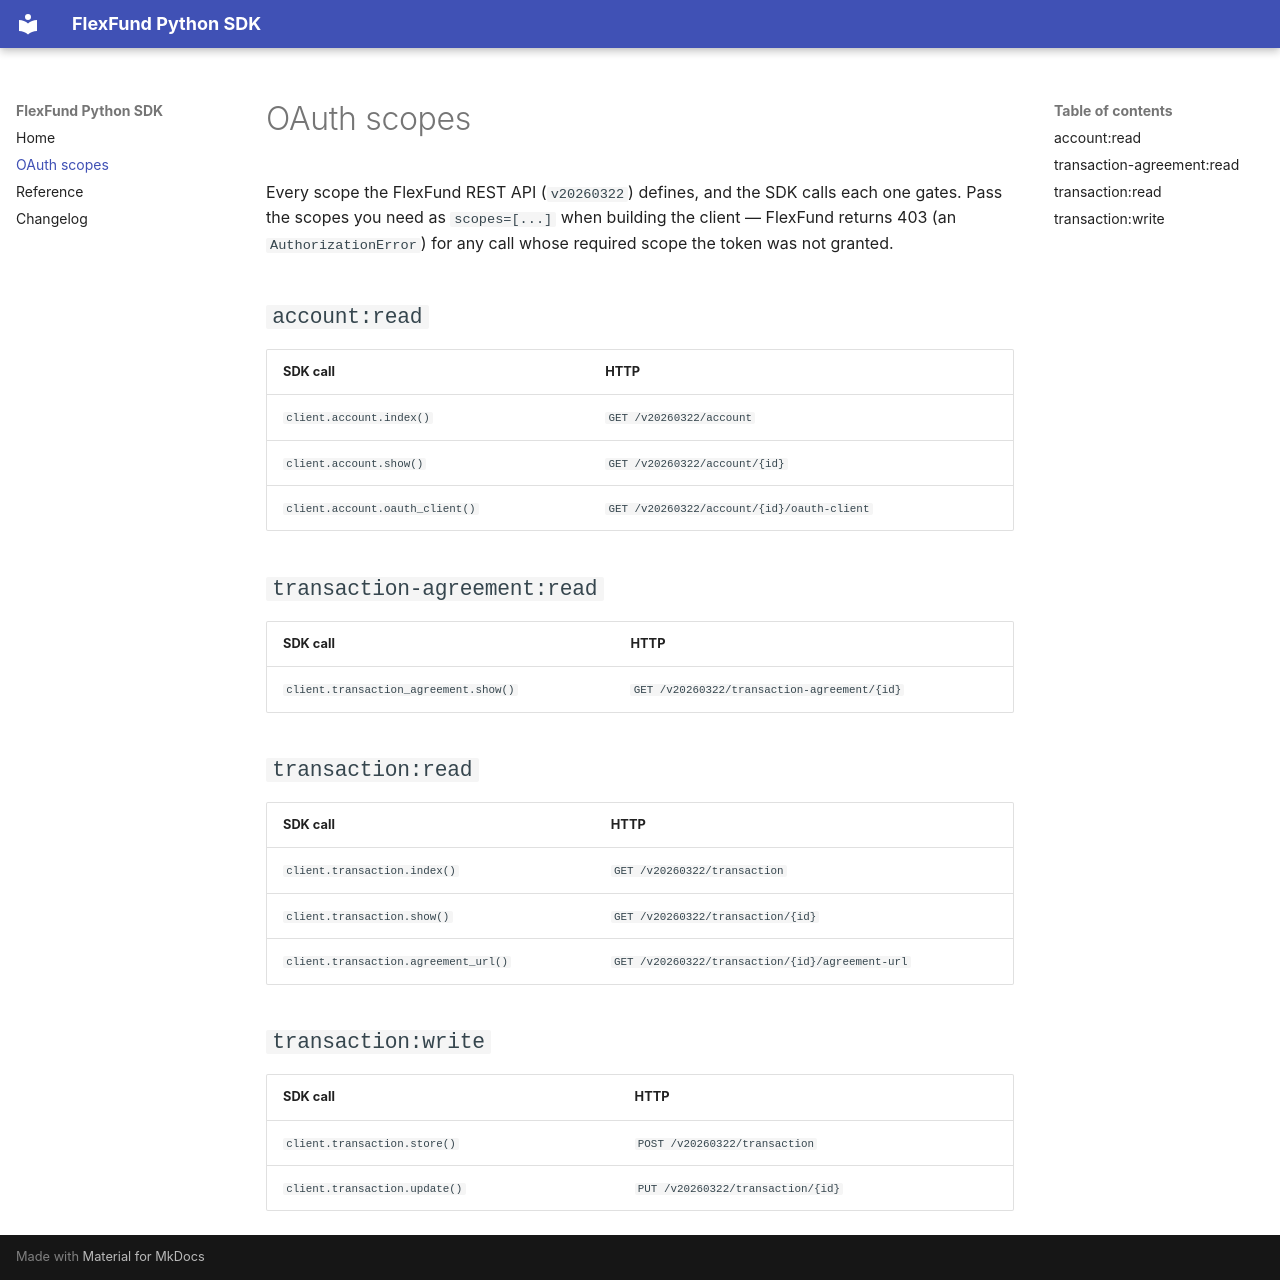

repository: inspectionsupport/flexfund-python-sdk · page: scopes/index.html · generator: mkdocs

<!-- Generated file. Do not edit. -->

# OAuth scopes

Every scope the FlexFund REST API (`v20260322`) defines, and the SDK calls each one
gates. Pass the scopes you need as `scopes=[...]` when building the client — FlexFund
returns 403 (an `AuthorizationError`) for any call whose required scope the
token was not granted.

## `account:read`

| SDK call | HTTP |
| --- | --- |
| `client.account.index()` | `GET /v20260322/account` |
| `client.account.show()` | `GET /v20260322/account/{id}` |
| `client.account.oauth_client()` | `GET /v20260322/account/{id}/oauth-client` |

## `transaction-agreement:read`

| SDK call | HTTP |
| --- | --- |
| `client.transaction_agreement.show()` | `GET /v20260322/transaction-agreement/{id}` |

## `transaction:read`

| SDK call | HTTP |
| --- | --- |
| `client.transaction.index()` | `GET /v20260322/transaction` |
| `client.transaction.show()` | `GET /v20260322/transaction/{id}` |
| `client.transaction.agreement_url()` | `GET /v20260322/transaction/{id}/agreement-url` |

## `transaction:write`

| SDK call | HTTP |
| --- | --- |
| `client.transaction.store()` | `POST /v20260322/transaction` |
| `client.transaction.update()` | `PUT /v20260322/transaction/{id}` |
